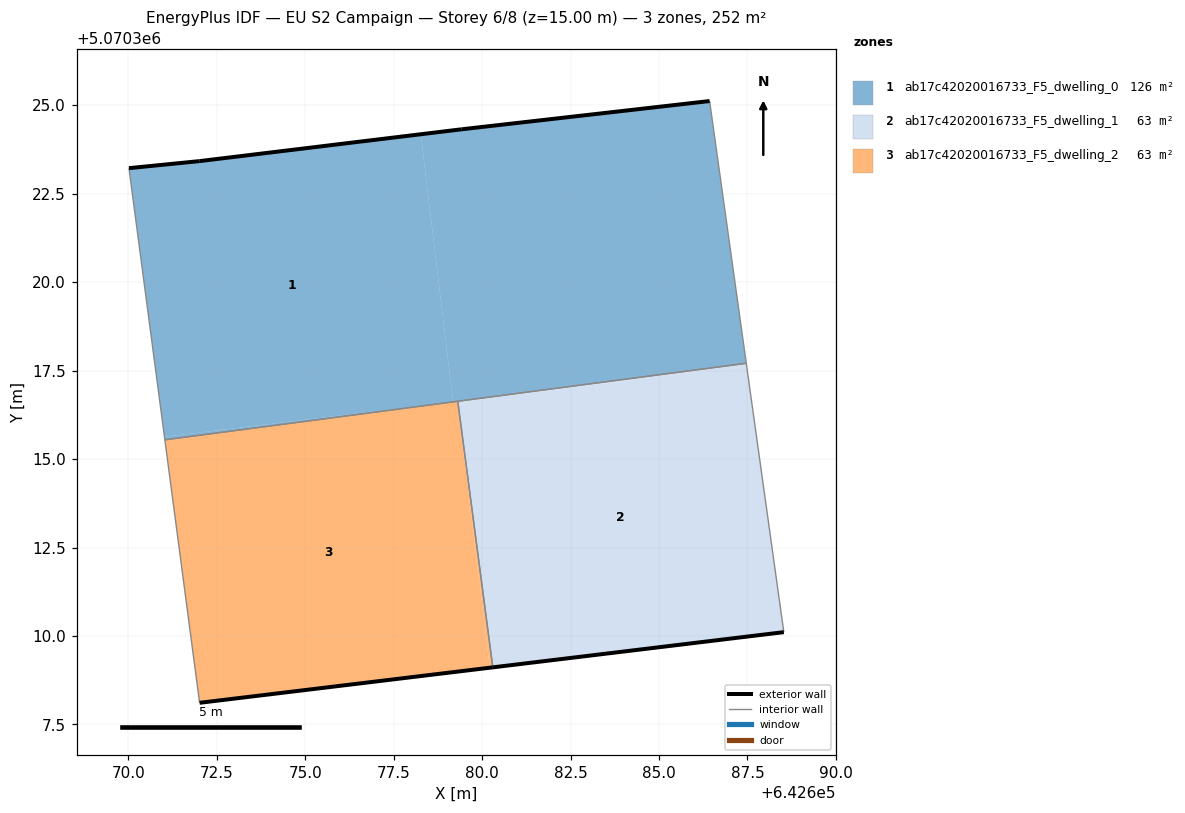
=== STOREY PLAN SPEC (per zone: floor XY polygon, exterior-wall plan segments, windows/doors) ===
zone 1: ab17c42020016733_F5_dwelling_0  (125.9 m²)
  floor: (642687.47, 5070317.71) (642686.43, 5070325.12) (642679.43, 5070324.32) (642678.27, 5070324.18) (642679.18, 5070316.62) (642679.23, 5070316.62)
  floor: (642679.18, 5070316.62) (642678.27, 5070324.18) (642672.02, 5070323.42) (642670.02, 5070323.22) (642671.02, 5070315.63)
  floor: (642679.20, 5070316.62) (642671.02, 5070315.63) (642671.03, 5070315.54)
  exterior wall: (642670.02, 5070323.22) – (642672.02, 5070323.42)  [2.0 m]
  exterior wall: (642672.02, 5070323.42) – (642679.43, 5070324.32)  [7.5 m]
  exterior wall: (642679.43, 5070324.32) – (642686.43, 5070325.12)  [7.1 m]
  interior walls: 4
zone 2: ab17c42020016733_F5_dwelling_1  (63.0 m²)
  floor: (642688.53, 5070310.11) (642687.48, 5070317.62) (642679.31, 5070316.63) (642680.30, 5070309.11)
  floor: (642687.48, 5070317.62) (642687.47, 5070317.71) (642679.31, 5070316.63)
  exterior wall: (642688.53, 5070310.11) – (642680.30, 5070309.11)  [8.3 m]
  interior walls: 3
zone 3: ab17c42020016733_F5_dwelling_2  (62.9 m²)
  floor: (642680.22, 5070309.10) (642679.31, 5070316.63) (642679.21, 5070316.62) (642671.03, 5070315.54) (642672.02, 5070308.11)
  floor: (642680.30, 5070309.11) (642679.31, 5070316.63) (642680.22, 5070309.10)
  floor: (642679.31, 5070316.63) (642671.03, 5070315.54) (642679.21, 5070316.62)
  exterior wall: (642680.30, 5070309.11) – (642672.02, 5070308.11)  [8.3 m]
  interior walls: 3

=== DERIVED (storey summary) ===
Building: EU S2 Campaign
Storey: 6 of 8  (floor level z = 15.00 m)
Storey gross floor area: 251.8 m²
Zones on this storey: 3
  - ab17c42020016733_F5_dwelling_0: floor 125.9 m²; exterior wall 16.5 m (49.6 m²); WWR 0.0%
  - ab17c42020016733_F5_dwelling_1: floor 63.0 m²; exterior wall 8.3 m (24.9 m²); WWR 0.0%
  - ab17c42020016733_F5_dwelling_2: floor 62.9 m²; exterior wall 8.3 m (25.0 m²); WWR 0.0%
Zone adjacency (shared interzone walls):
  - ab17c42020016733_F5_dwelling_0 ↔ ab17c42020016733_F5_dwelling_1
  - ab17c42020016733_F5_dwelling_0 ↔ ab17c42020016733_F5_dwelling_2
  - ab17c42020016733_F5_dwelling_1 ↔ ab17c42020016733_F5_dwelling_2